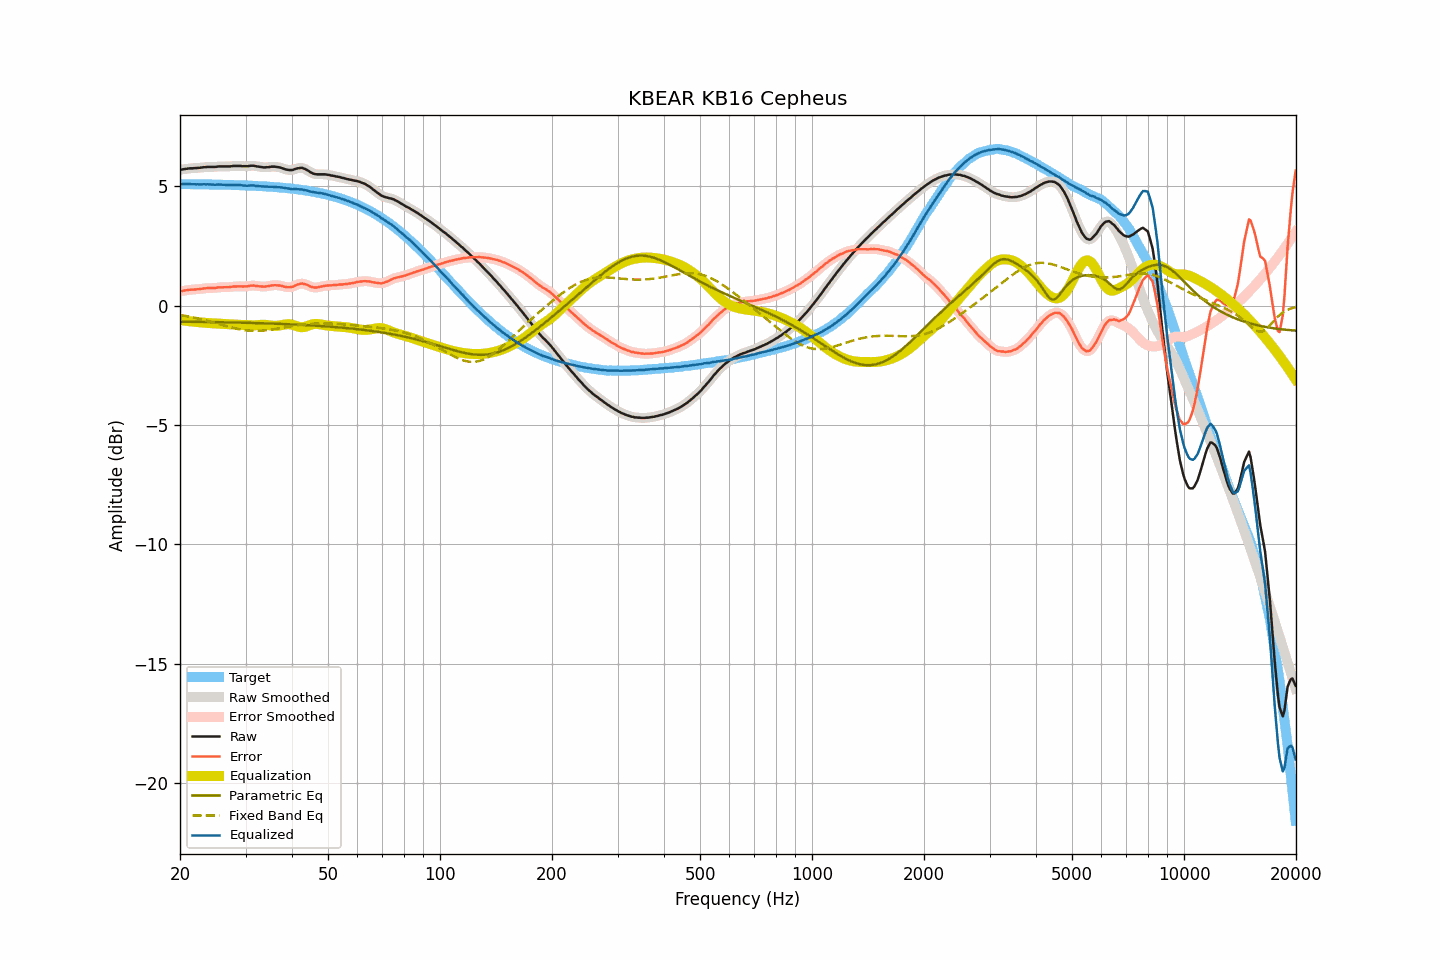

The file beside this chart, header and first rows:
frequency, raw, smoothed, error, error_smoothed, equalization, parametric_eq, fixed_band_eq, equalized_raw, equalized_smoothed, target
20.00, 5.69, 5.69, 0.60, 0.60, -0.60, -0.67, -0.39, 5.09, 5.09, 5.09
20.20, 5.70, 5.70, 0.61, 0.61, -0.61, -0.67, -0.40, 5.09, 5.09, 5.09
20.40, 5.71, 5.71, 0.62, 0.62, -0.62, -0.67, -0.41, 5.09, 5.09, 5.09
20.61, 5.72, 5.72, 0.63, 0.63, -0.63, -0.67, -0.43, 5.09, 5.09, 5.09
20.81, 5.73, 5.73, 0.64, 0.64, -0.64, -0.67, -0.44, 5.09, 5.09, 5.09
21.02, 5.74, 5.74, 0.65, 0.65, -0.65, -0.68, -0.45, 5.09, 5.09, 5.08
21.23, 5.75, 5.74, 0.66, 0.66, -0.66, -0.68, -0.46, 5.09, 5.09, 5.08
21.44, 5.75, 5.75, 0.66, 0.67, -0.66, -0.68, -0.48, 5.08, 5.08, 5.08
21.66, 5.75, 5.75, 0.67, 0.67, -0.67, -0.68, -0.49, 5.08, 5.08, 5.08
21.87, 5.76, 5.75, 0.68, 0.67, -0.68, -0.68, -0.51, 5.08, 5.08, 5.08
22.09, 5.76, 5.76, 0.68, 0.68, -0.68, -0.68, -0.52, 5.08, 5.08, 5.08
22.31, 5.77, 5.76, 0.69, 0.69, -0.69, -0.68, -0.54, 5.08, 5.08, 5.08
22.54, 5.77, 5.77, 0.69, 0.69, -0.69, -0.68, -0.55, 5.07, 5.08, 5.08
22.76, 5.78, 5.78, 0.70, 0.70, -0.70, -0.68, -0.57, 5.08, 5.08, 5.08
22.99, 5.79, 5.79, 0.71, 0.71, -0.71, -0.68, -0.59, 5.08, 5.08, 5.08
23.22, 5.80, 5.80, 0.72, 0.72, -0.72, -0.68, -0.60, 5.08, 5.08, 5.08
23.45, 5.80, 5.80, 0.72, 0.73, -0.72, -0.69, -0.62, 5.08, 5.08, 5.07
23.69, 5.81, 5.81, 0.73, 0.73, -0.73, -0.69, -0.64, 5.08, 5.08, 5.07
23.92, 5.81, 5.81, 0.74, 0.73, -0.73, -0.69, -0.66, 5.08, 5.07, 5.07
24.16, 5.81, 5.81, 0.74, 0.74, -0.74, -0.69, -0.67, 5.07, 5.07, 5.07
24.40, 5.81, 5.81, 0.74, 0.74, -0.74, -0.69, -0.69, 5.07, 5.07, 5.07
24.65, 5.81, 5.81, 0.74, 0.74, -0.74, -0.69, -0.71, 5.06, 5.06, 5.07
24.89, 5.81, 5.81, 0.74, 0.74, -0.75, -0.69, -0.73, 5.06, 5.06, 5.07
25.14, 5.82, 5.82, 0.75, 0.75, -0.75, -0.69, -0.75, 5.07, 5.07, 5.07
25.39, 5.83, 5.82, 0.76, 0.76, -0.76, -0.70, -0.77, 5.07, 5.07, 5.06
25.65, 5.83, 5.83, 0.76, 0.76, -0.76, -0.70, -0.79, 5.07, 5.07, 5.06
25.91, 5.83, 5.83, 0.77, 0.77, -0.76, -0.70, -0.81, 5.07, 5.07, 5.06
26.16, 5.83, 5.83, 0.77, 0.77, -0.77, -0.70, -0.82, 5.06, 5.06, 5.06
26.43, 5.83, 5.83, 0.77, 0.77, -0.77, -0.70, -0.84, 5.06, 5.06, 5.06
26.69, 5.83, 5.83, 0.77, 0.77, -0.77, -0.70, -0.86, 5.05, 5.05, 5.06
26.96, 5.83, 5.83, 0.77, 0.77, -0.78, -0.70, -0.88, 5.05, 5.05, 5.06
27.23, 5.83, 5.83, 0.77, 0.78, -0.78, -0.70, -0.90, 5.05, 5.05, 5.05
27.50, 5.84, 5.84, 0.79, 0.79, -0.79, -0.71, -0.92, 5.05, 5.05, 5.05
27.77, 5.85, 5.84, 0.80, 0.79, -0.79, -0.71, -0.93, 5.06, 5.05, 5.05
28.05, 5.85, 5.85, 0.80, 0.80, -0.80, -0.71, -0.95, 5.05, 5.05, 5.05
28.33, 5.85, 5.85, 0.80, 0.80, -0.80, -0.71, -0.96, 5.05, 5.05, 5.05
28.62, 5.85, 5.85, 0.80, 0.81, -0.80, -0.71, -0.98, 5.05, 5.05, 5.04
28.90, 5.85, 5.85, 0.81, 0.81, -0.80, -0.71, -0.99, 5.04, 5.04, 5.04
29.19, 5.85, 5.84, 0.81, 0.81, -0.80, -0.71, -1.00, 5.04, 5.04, 5.04
29.48, 5.84, 5.84, 0.80, 0.80, -0.81, -0.72, -1.02, 5.03, 5.03, 5.04
29.78, 5.84, 5.84, 0.80, 0.80, -0.81, -0.72, -1.03, 5.03, 5.03, 5.03
30.08, 5.84, 5.84, 0.81, 0.80, -0.81, -0.72, -1.03, 5.02, 5.02, 5.03
30.38, 5.84, 5.84, 0.81, 0.81, -0.82, -0.72, -1.04, 5.02, 5.02, 5.03
30.68, 5.85, 5.85, 0.82, 0.82, -0.82, -0.72, -1.05, 5.02, 5.02, 5.03
30.99, 5.86, 5.86, 0.83, 0.83, -0.83, -0.73, -1.05, 5.03, 5.03, 5.02
31.30, 5.86, 5.86, 0.84, 0.84, -0.83, -0.73, -1.06, 5.03, 5.03, 5.02
31.61, 5.86, 5.85, 0.84, 0.84, -0.83, -0.73, -1.06, 5.03, 5.03, 5.02
31.93, 5.84, 5.84, 0.82, 0.83, -0.82, -0.73, -1.06, 5.01, 5.02, 5.01
32.24, 5.83, 5.83, 0.82, 0.82, -0.82, -0.73, -1.06, 5.01, 5.01, 5.01
32.57, 5.82, 5.82, 0.81, 0.81, -0.81, -0.73, -1.06, 5.01, 5.00, 5.01
32.89, 5.81, 5.81, 0.80, 0.80, -0.81, -0.74, -1.06, 5.00, 5.00, 5.00
33.22, 5.80, 5.80, 0.80, 0.80, -0.80, -0.74, -1.05, 4.99, 4.99, 5.00
33.55, 5.79, 5.79, 0.79, 0.80, -0.80, -0.74, -1.05, 4.99, 4.99, 5.00
33.89, 5.79, 5.79, 0.80, 0.80, -0.81, -0.74, -1.04, 4.98, 4.98, 4.99
34.23, 5.80, 5.79, 0.81, 0.81, -0.81, -0.75, -1.03, 4.99, 4.98, 4.99
34.57, 5.80, 5.80, 0.82, 0.82, -0.82, -0.75, -1.02, 4.98, 4.98, 4.98
34.92, 5.81, 5.81, 0.83, 0.83, -0.83, -0.75, -1.01, 4.98, 4.98, 4.98
35.27, 5.82, 5.81, 0.84, 0.84, -0.84, -0.75, -1.00, 4.98, 4.98, 4.97
35.62, 5.82, 5.82, 0.85, 0.85, -0.84, -0.75, -0.99, 4.97, 4.97, 4.97
35.97, 5.82, 5.82, 0.85, 0.85, -0.85, -0.76, -0.98, 4.97, 4.97, 4.96
... 635 more rows
